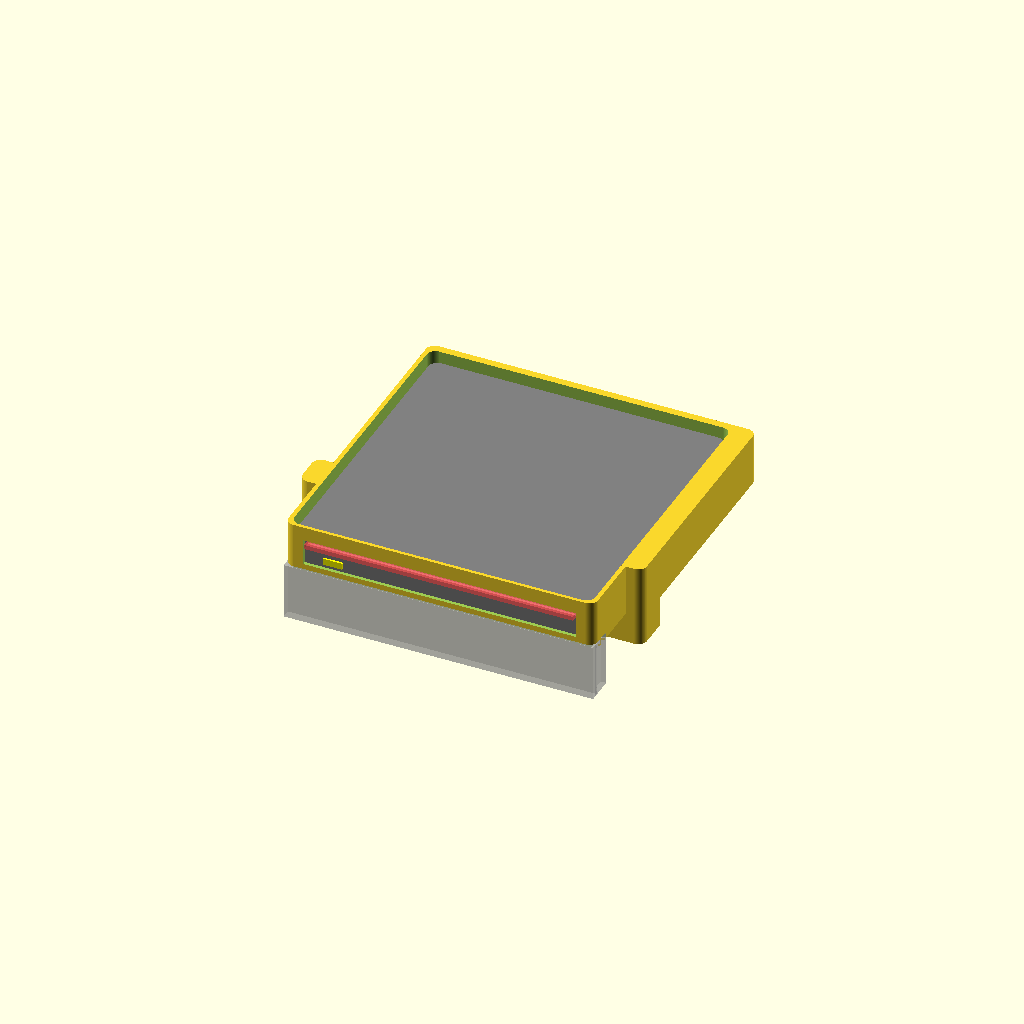
Cell 1 — every parameter at its default value.
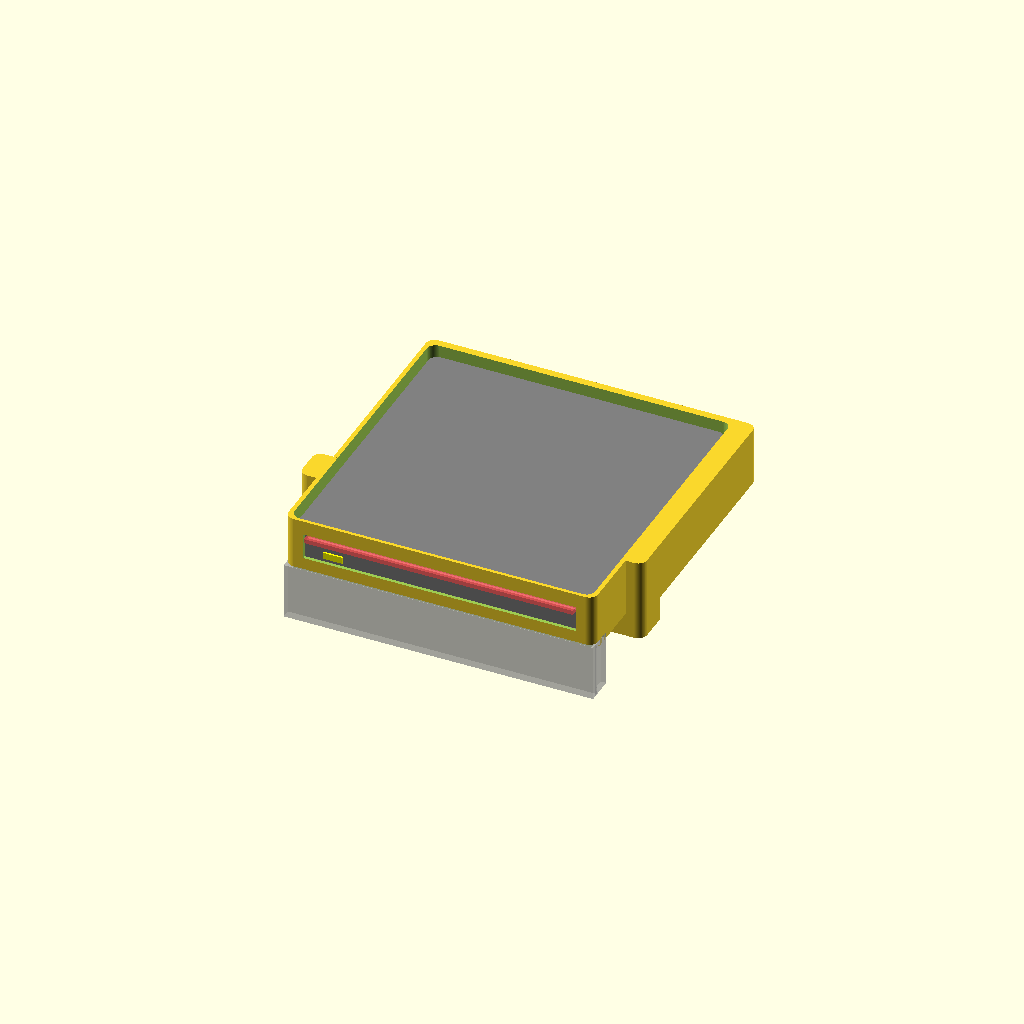
Cell 2: the same model with DRIVE_BASE_HEIGHT = 6.
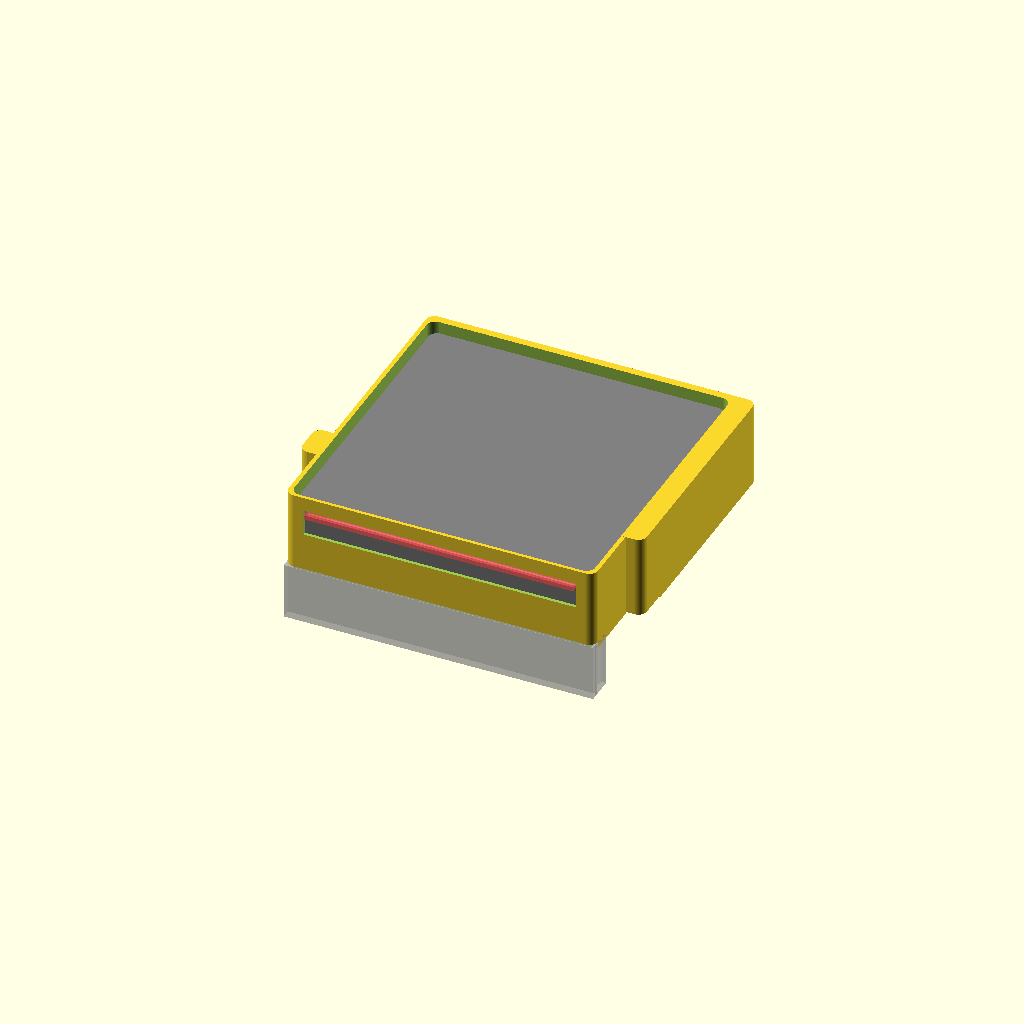
Cell 3: the same model with DRIVE_HEIGHT = 30.
One fixed orthographic camera (rotation 55°, 0°, 25°; colour scheme Cornfield) for every cell.
The OpenSCAD source (Parts/Disc Drive/pioneer_drive_mount.scad):
// Disc drive mount for the Pioneer BDR-XS07B-UHD external slot loading Blu-ray drive.
// Ryan Crosby 2026

use <../Shared/2Dshapes.scad>;
use <../Shared/rounded_corner.scad>;
use <../Shared/rounded_square.scad>;
use <pioneer_bdr-xs07b-uhd.scad>

include <../Shared/shared_settings.scad>;

$fn = $preview ? 64 : 128;

DRIVE_BASE_DIMENSIONS = [132, 132];
DRIVE_BASE_RADIUS = 2;
DRIVE_BASE_HEIGHT = 3;

DRIVE_DIMENSIONS = [135, 135];
DRIVE_DIMENSIONS_LOWER = [135.5, 135.3];
DRIVE_RADIUS = 4;
DRIVE_HEIGHT = 15;

DRIVE_OFFSET = [0, DRIVE_DIMENSIONS[1]/2, -1.5];

// Leave room on top for 3mm acrylic cover
BRACKET_HEIGHT = DRIVE_BASE_HEIGHT + DRIVE_HEIGHT + 3;

VERSION = "v1.0";

module drive_cutout() {
    union() {
        BASE_CUTOUT_DIMENSIONS = DRIVE_BASE_DIMENSIONS + [1, 1];
        DRIVE_CUTOUT_DIMENSIONS = DRIVE_DIMENSIONS + [3, 3];
        UNDER_BASE_CUTOUT_DIMENSIONS = DRIVE_BASE_DIMENSIONS - [25, 25];

        // Base
        linear_extrude(height = DRIVE_BASE_HEIGHT - 1)
        translate(-BASE_CUTOUT_DIMENSIONS/2)
        rounded_square(BASE_CUTOUT_DIMENSIONS, r = DRIVE_BASE_RADIUS);

        // Under base
        translate([0, 0, -20])
        linear_extrude(height = 20)
        translate(-UNDER_BASE_CUTOUT_DIMENSIONS/2)
        rounded_square(UNDER_BASE_CUTOUT_DIMENSIONS, r = DRIVE_BASE_RADIUS);

        // Main body
        translate([0, 0, DRIVE_BASE_HEIGHT - 1])
        linear_extrude(height = DRIVE_HEIGHT + 1 + 10)
        translate(-DRIVE_CUTOUT_DIMENSIONS/2)
        rounded_square(DRIVE_CUTOUT_DIMENSIONS, r = DRIVE_RADIUS);

        // Front slot area
        translate([-125/2, -DRIVE_DIMENSIONS[1]/2 - 30 + 1, DRIVE_BASE_HEIGHT + DRIVE_HEIGHT - 3.5 - 10.5])
        cube([125, 30, 12]);
    }
}

// Keepout areas from the metal tray mount
module tray_cutout() {
    union() {
        // Front lip
        translate([-142/2, -2 - 2, -26])
        cube([142, 2 + 2, 26]);

        translate([-142/2, -2, -26])
        cube([2.5, 11, 26]);

        translate([142/2 - 2.5, -2, -26])
        cube([2.5, 11, 26]);
    }
}

module bracket() {
    difference() {
        union() {
            translate([-142/2, -3, -3])
            linear_extrude(height = BRACKET_HEIGHT + 3) 
            rounded_square(size = [142, 28 + 3], corners = [DRIVE_RADIUS, DRIVE_RADIUS, undef, undef]);

            translate([-(142 + 16)/2, 28, BRACKET_HEIGHT-38])
            linear_extrude(height = 38)
            rounded_square(size = [142 + 16, 17], corners = [DRIVE_RADIUS, DRIVE_RADIUS, undef, DRIVE_RADIUS]);

            translate([-142/2, 17 + 28, -3])
            linear_extrude(height = BRACKET_HEIGHT + 3) 
            rounded_square(size = [142 + 8, 95], corners = [undef, undef, DRIVE_RADIUS, DRIVE_RADIUS]);
        }

        translate(DRIVE_OFFSET)
        drive_cutout();
        tray_cutout();
    }
}

translate(DRIVE_OFFSET)
%drive();
%tray_cutout();

bracket();
Parameter table extracted from the source (name, type, default, range or options):
DRIVE_BASE_DIMENSIONS: vector, default [132, 132]
DRIVE_BASE_RADIUS: number, default 2
DRIVE_BASE_HEIGHT: number, default 3
DRIVE_DIMENSIONS: vector, default [135, 135]
DRIVE_DIMENSIONS_LOWER: vector, default [135.5, 135.3]
DRIVE_RADIUS: number, default 4
DRIVE_HEIGHT: number, default 15
VERSION: string, default "v1.0"
